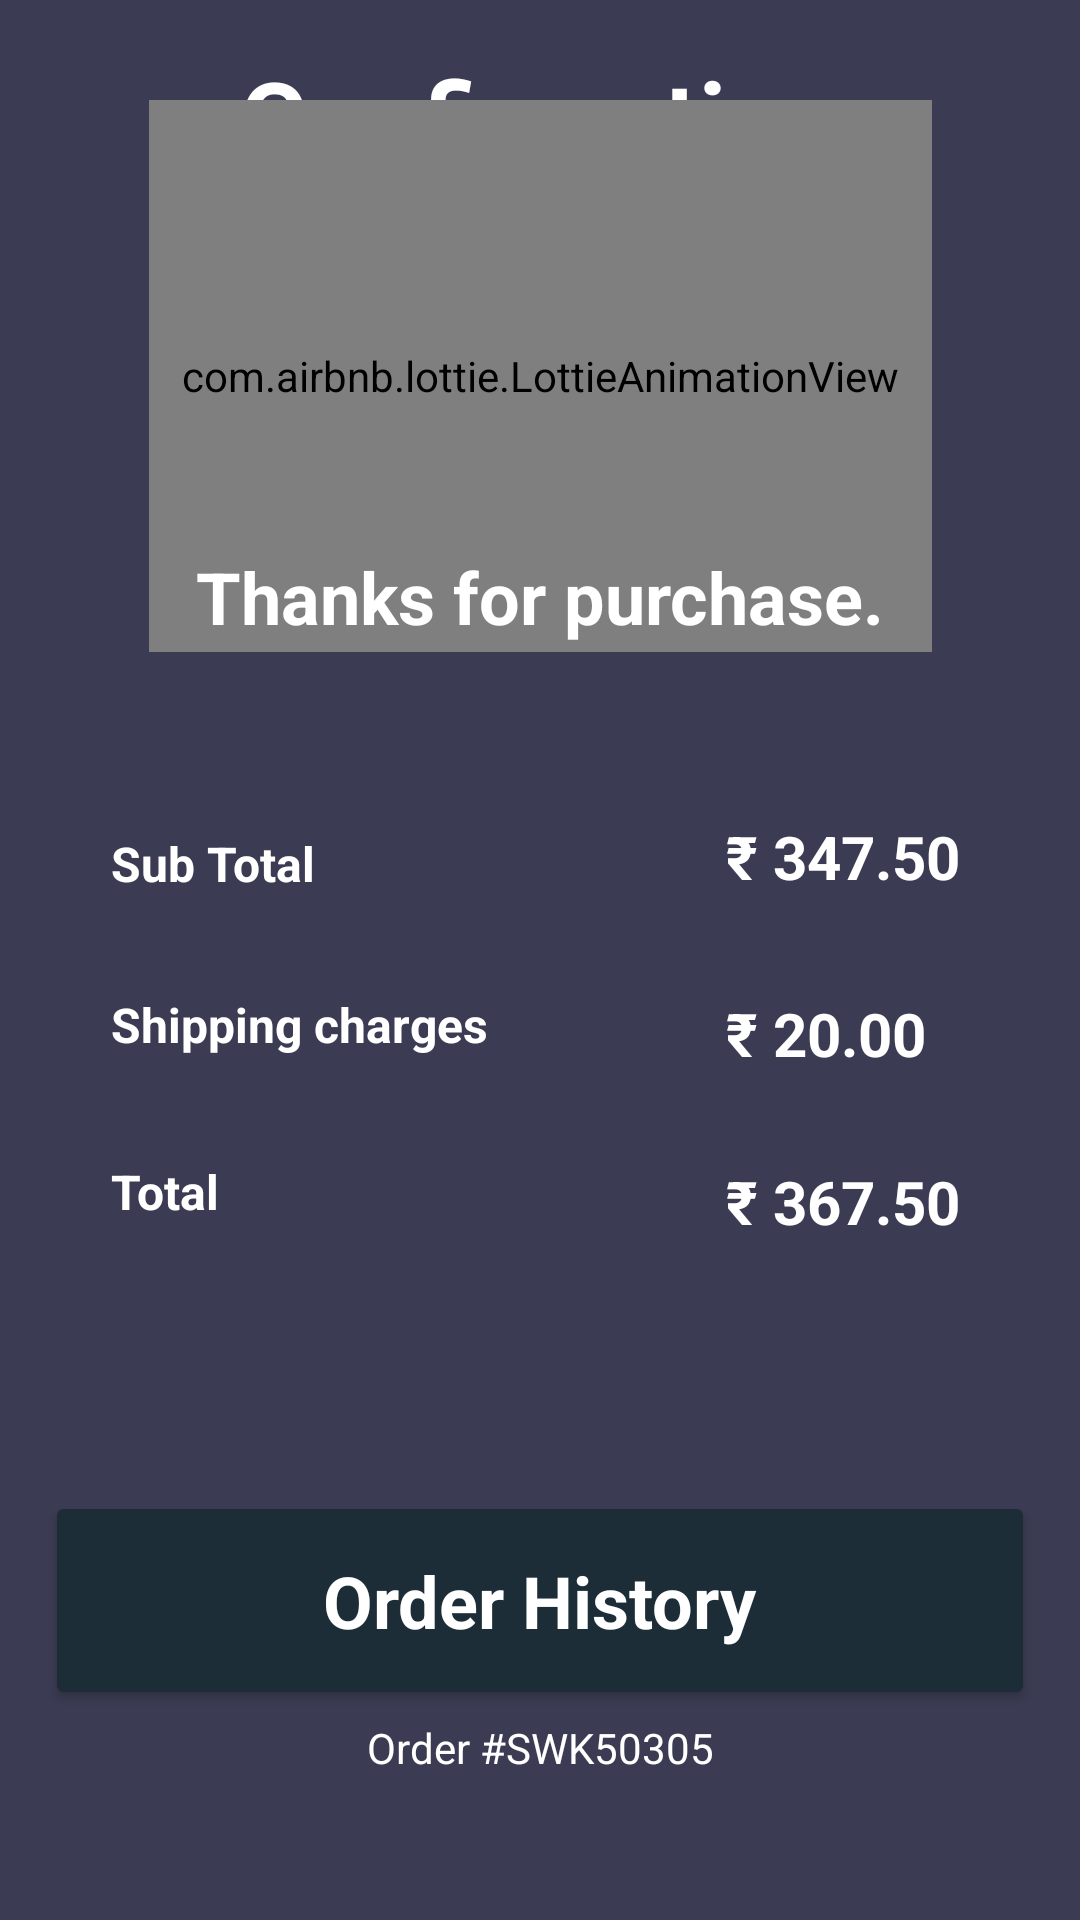

The Android layout XML behind this screen, and the referenced resources:
<!-- AndroidManifest.xml: application theme Theme.SagarGrocery -->
<!-- res/layout/activity_orderconfirmation.xml -->
<?xml version="1.0" encoding="utf-8"?>
<androidx.constraintlayout.widget.ConstraintLayout xmlns:android="http://schemas.android.com/apk/res/android"
    xmlns:app="http://schemas.android.com/apk/res-auto"
    xmlns:tools="http://schemas.android.com/tools"
    android:layout_width="match_parent"
    android:layout_height="match_parent"
    android:background="#3B3C53"
    tools:context=".Orderconfirmation">

    <TextView
        android:id="@+id/confirmation"
        android:layout_width="wrap_content"
        android:layout_height="wrap_content"
        android:layout_marginTop="16dp"
        android:text="Confirmation"
        android:textColor="#FFFFFF"
        android:textSize="34sp"
        android:textStyle="bold"
        app:layout_constraintEnd_toEndOf="parent"
        app:layout_constraintStart_toStartOf="parent"
        app:layout_constraintTop_toTopOf="parent" />

    <com.airbnb.lottie.LottieAnimationView
        android:id="@+id/lottieorder"
        android:layout_width="261dp"
        android:layout_height="184dp"
        android:scaleType="centerCrop"
        app:layout_constraintBottom_toTopOf="@+id/thankforpurchase"
        app:layout_constraintEnd_toEndOf="parent"
        app:layout_constraintStart_toStartOf="parent"
        app:layout_constraintTop_toBottomOf="@+id/confirmation"
        app:layout_constraintVertical_bias="0.448"
        app:lottie_autoPlay="true"
        app:lottie_rawRes="@raw/order"
        app:lottie_loop="true" />

    <TextView
        android:id="@+id/thankforpurchase"
        android:layout_width="wrap_content"
        android:layout_height="wrap_content"
        android:layout_marginBottom="57dp"
        android:text="Thanks for purchase."
        android:textColor="#FFFFFF"
        android:textSize="24sp"
        android:textStyle="bold"
        app:layout_constraintBottom_toTopOf="@+id/subcost"
        app:layout_constraintEnd_toEndOf="parent"
        app:layout_constraintStart_toStartOf="parent" />

    <TextView
        android:id="@+id/subtotal"
        android:layout_width="wrap_content"
        android:layout_height="wrap_content"
        android:layout_marginStart="37dp"
        android:layout_marginTop="62dp"
        android:text="Sub Total"
        android:textColor="#FFFFFF"
        android:textSize="16sp"
        android:textStyle="bold"
        app:layout_constraintStart_toStartOf="parent"
        app:layout_constraintTop_toBottomOf="@+id/thankforpurchase" />

    <TextView
        android:id="@+id/sippingchzrges"
        android:layout_width="wrap_content"
        android:layout_height="wrap_content"
        android:layout_marginStart="37dp"
        android:layout_marginTop="32dp"
        android:text="Shipping charges"
        android:textColor="#FFFFFF"
        android:textSize="16sp"
        android:textStyle="bold"
        app:layout_constraintStart_toStartOf="parent"
        app:layout_constraintTop_toBottomOf="@+id/subtotal" />

    <TextView
        android:id="@+id/totaltxtcon"
        android:layout_width="wrap_content"
        android:layout_height="wrap_content"
        android:layout_marginStart="37dp"
        android:layout_marginTop="34dp"
        android:text="Total"
        android:textColor="#FFFFFF"
        android:textSize="16sp"
        android:textStyle="bold"
        app:layout_constraintStart_toStartOf="parent"
        app:layout_constraintTop_toBottomOf="@+id/sippingchzrges" />

    <androidx.cardview.widget.CardView
        android:id="@+id/orderhistory"
        android:layout_width="0dp"
        android:layout_height="61dp"
        android:layout_marginStart="19dp"
        android:layout_marginEnd="19dp"
        android:layout_marginBottom="76dp"
        app:cardBackgroundColor="#1C2D37"
        app:layout_constraintBottom_toBottomOf="parent"
        app:layout_constraintEnd_toEndOf="parent"
        app:layout_constraintStart_toStartOf="parent">

        <androidx.constraintlayout.widget.ConstraintLayout
            android:layout_width="match_parent"
            android:layout_height="match_parent">

            <TextView
                android:id="@+id/orderhistxt"
                android:layout_width="wrap_content"
                android:layout_height="wrap_content"
                android:text="Order History"
                android:textColor="#FFFFFF"
                android:textSize="24sp"
                android:textStyle="bold"
                app:layout_constraintBottom_toBottomOf="parent"
                app:layout_constraintEnd_toEndOf="parent"
                app:layout_constraintStart_toStartOf="parent"
                app:layout_constraintTop_toTopOf="parent" />
        </androidx.constraintlayout.widget.ConstraintLayout>
    </androidx.cardview.widget.CardView>

    <TextView
        android:id="@+id/orderhash"
        android:layout_width="wrap_content"
        android:layout_height="wrap_content"
        android:layout_marginTop="9dp"
        android:text="Order #SWK50305"
        android:textColor="#FFFFFF"
        android:textSize="14sp"
        app:layout_constraintEnd_toEndOf="parent"
        app:layout_constraintStart_toStartOf="parent"
        app:layout_constraintTop_toBottomOf="@+id/orderhistory" />

    <TextView
        android:id="@+id/shippingcost"
        android:layout_width="wrap_content"
        android:layout_height="wrap_content"
        android:layout_marginBottom="29dp"
        android:text="₹ 20.00"
        android:textColor="#FFFFFF"
        android:textSize="20sp"
        android:textStyle="bold"
        app:layout_constraintBottom_toTopOf="@+id/totalcost"
        app:layout_constraintStart_toStartOf="@+id/totalcost" />

    <TextView
        android:id="@+id/subcost"
        android:layout_width="wrap_content"
        android:layout_height="wrap_content"
        android:layout_marginEnd="40dp"
        android:layout_marginBottom="32dp"
        android:text="₹ 347.50"
        android:textColor="#FFFFFF"
        android:textSize="20sp"
        android:textStyle="bold"
        app:layout_constraintBottom_toTopOf="@+id/shippingcost"
        app:layout_constraintEnd_toEndOf="parent" />

    <TextView
        android:id="@+id/totalcost"
        android:layout_width="wrap_content"
        android:layout_height="wrap_content"
        android:layout_marginEnd="40dp"
        android:layout_marginBottom="226dp"
        android:text="₹ 367.50"
        android:textColor="#FFFFFF"
        android:textSize="20sp"
        android:textStyle="bold"
        app:layout_constraintBottom_toBottomOf="parent"
        app:layout_constraintEnd_toEndOf="parent" />
</androidx.constraintlayout.widget.ConstraintLayout>
<!-- resources referenced by this layout -->
<resources>
  <style name="Theme.SagarGrocery" parent="Theme.MaterialComponents.DayNight.DarkActionBar">
          
          <item name="colorPrimary">@color/purple_500</item>
          <item name="colorPrimaryVariant">#3B3C53</item>
          <item name="colorOnPrimary">@color/white</item>
          
          <item name="colorSecondary">@color/teal_200</item>
          <item name="colorSecondaryVariant">@color/teal_700</item>
          <item name="colorOnSecondary">@color/black</item>
          
          <item name="android:statusBarColor" tools:targetApi="l">?attr/colorPrimaryVariant</item>
          
      </style>
  <!-- not gathered from this repository: default colours our renderer supplied (Android Studio template values) -->
  <color name="purple_500">#FF6200EE</color>
  <color name="teal_200">#FF03DAC5</color>
  <color name="teal_700">#FF018786</color>
  <color name="black">#FF000000</color>
  <color name="white">#FFFFFFFF</color>
</resources>
